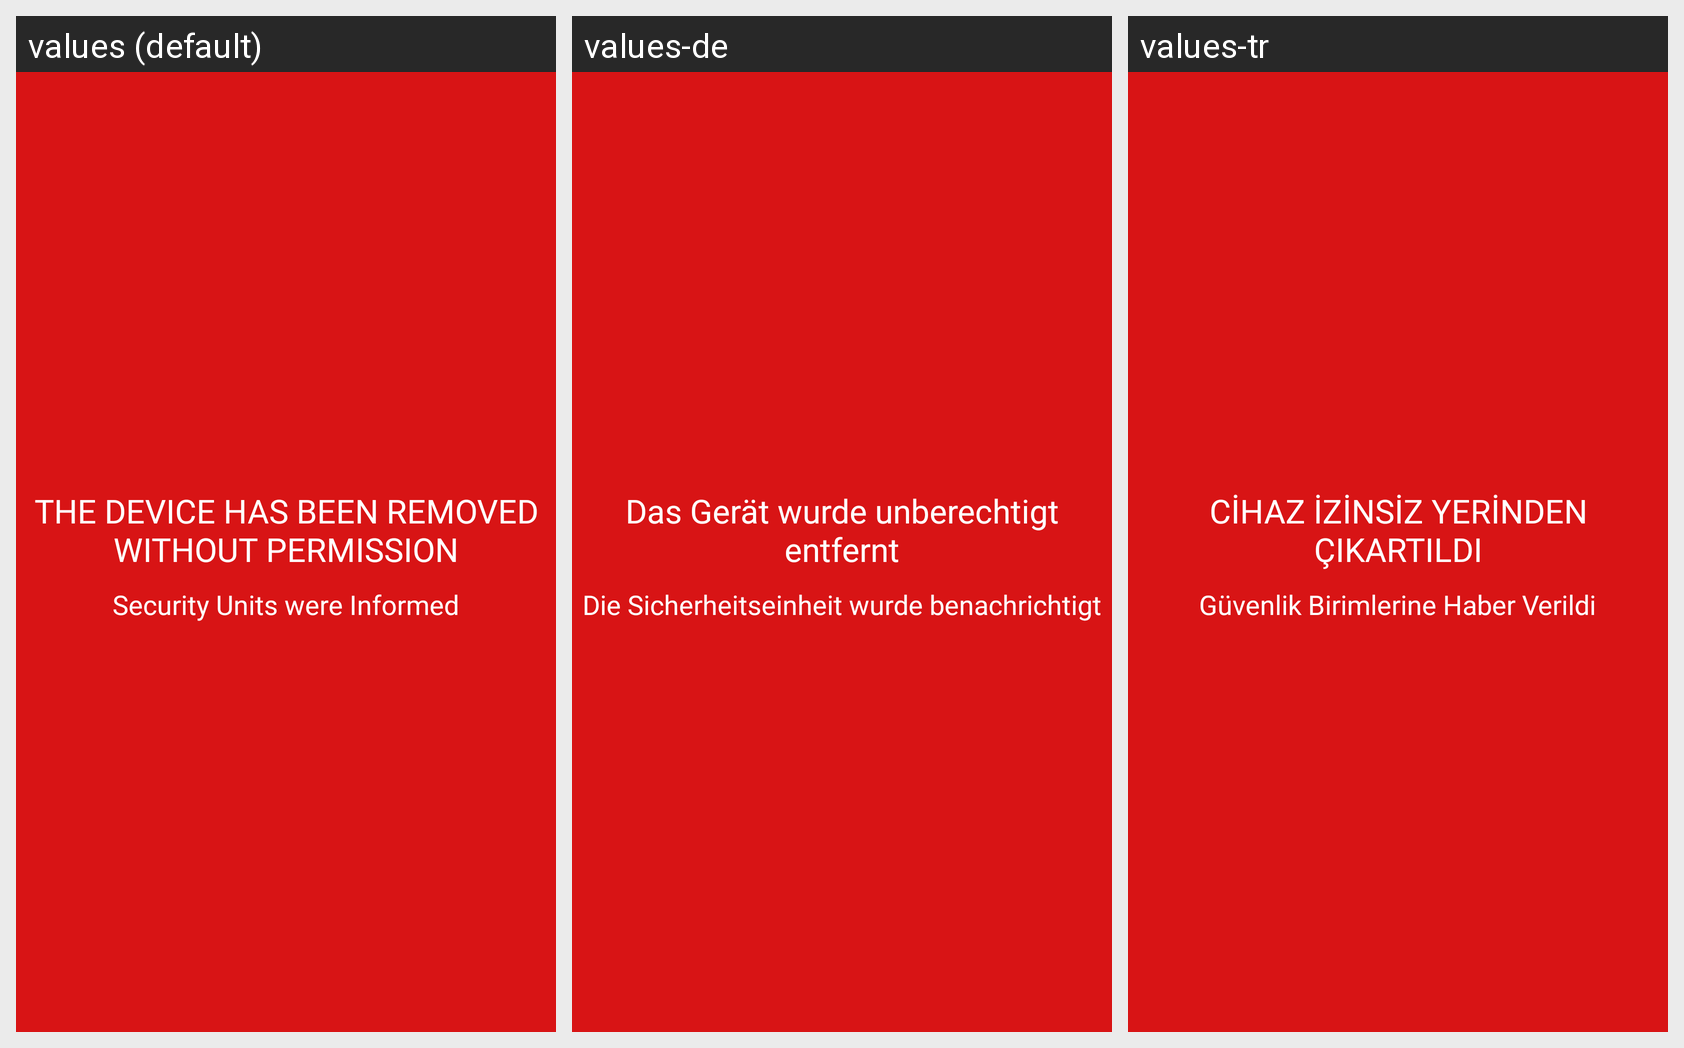

Strings drawn on this Android screen and how each of the app's shown locales translates them:
Android screen res/layout/activity_device_displacement_alarm.xml rendered under 3 locales, left to right: values (default), values-de, values-tr. Device: Nexus 5 (rendered at 1080×1920; each locale shown at half size, 540×960, under a caption strip naming it); theme AppTheme_FullScreen_NoActionBar.
Strings drawn on this screen, with the default value and each locale's value (text and hints the layout hard-codes, and strings that could not be matched under every locale, appear in the picture but are not listed):

cihaz_izinsiz_yerinden_cikartildi
  values: THE DEVICE HAS BEEN REMOVED WITHOUT PERMISSION
  values-de: Das Gerät wurde unberechtigt entfernt
  values-tr: CİHAZ İZİNSİZ YERİNDEN ÇIKARTILDI

guvenlik_birimlerine_haber_verildi
  values: Security Units were Informed
  values-de: Die Sicherheitseinheit wurde benachrichtigt
  values-tr: Güvenlik Birimlerine Haber Verildi
